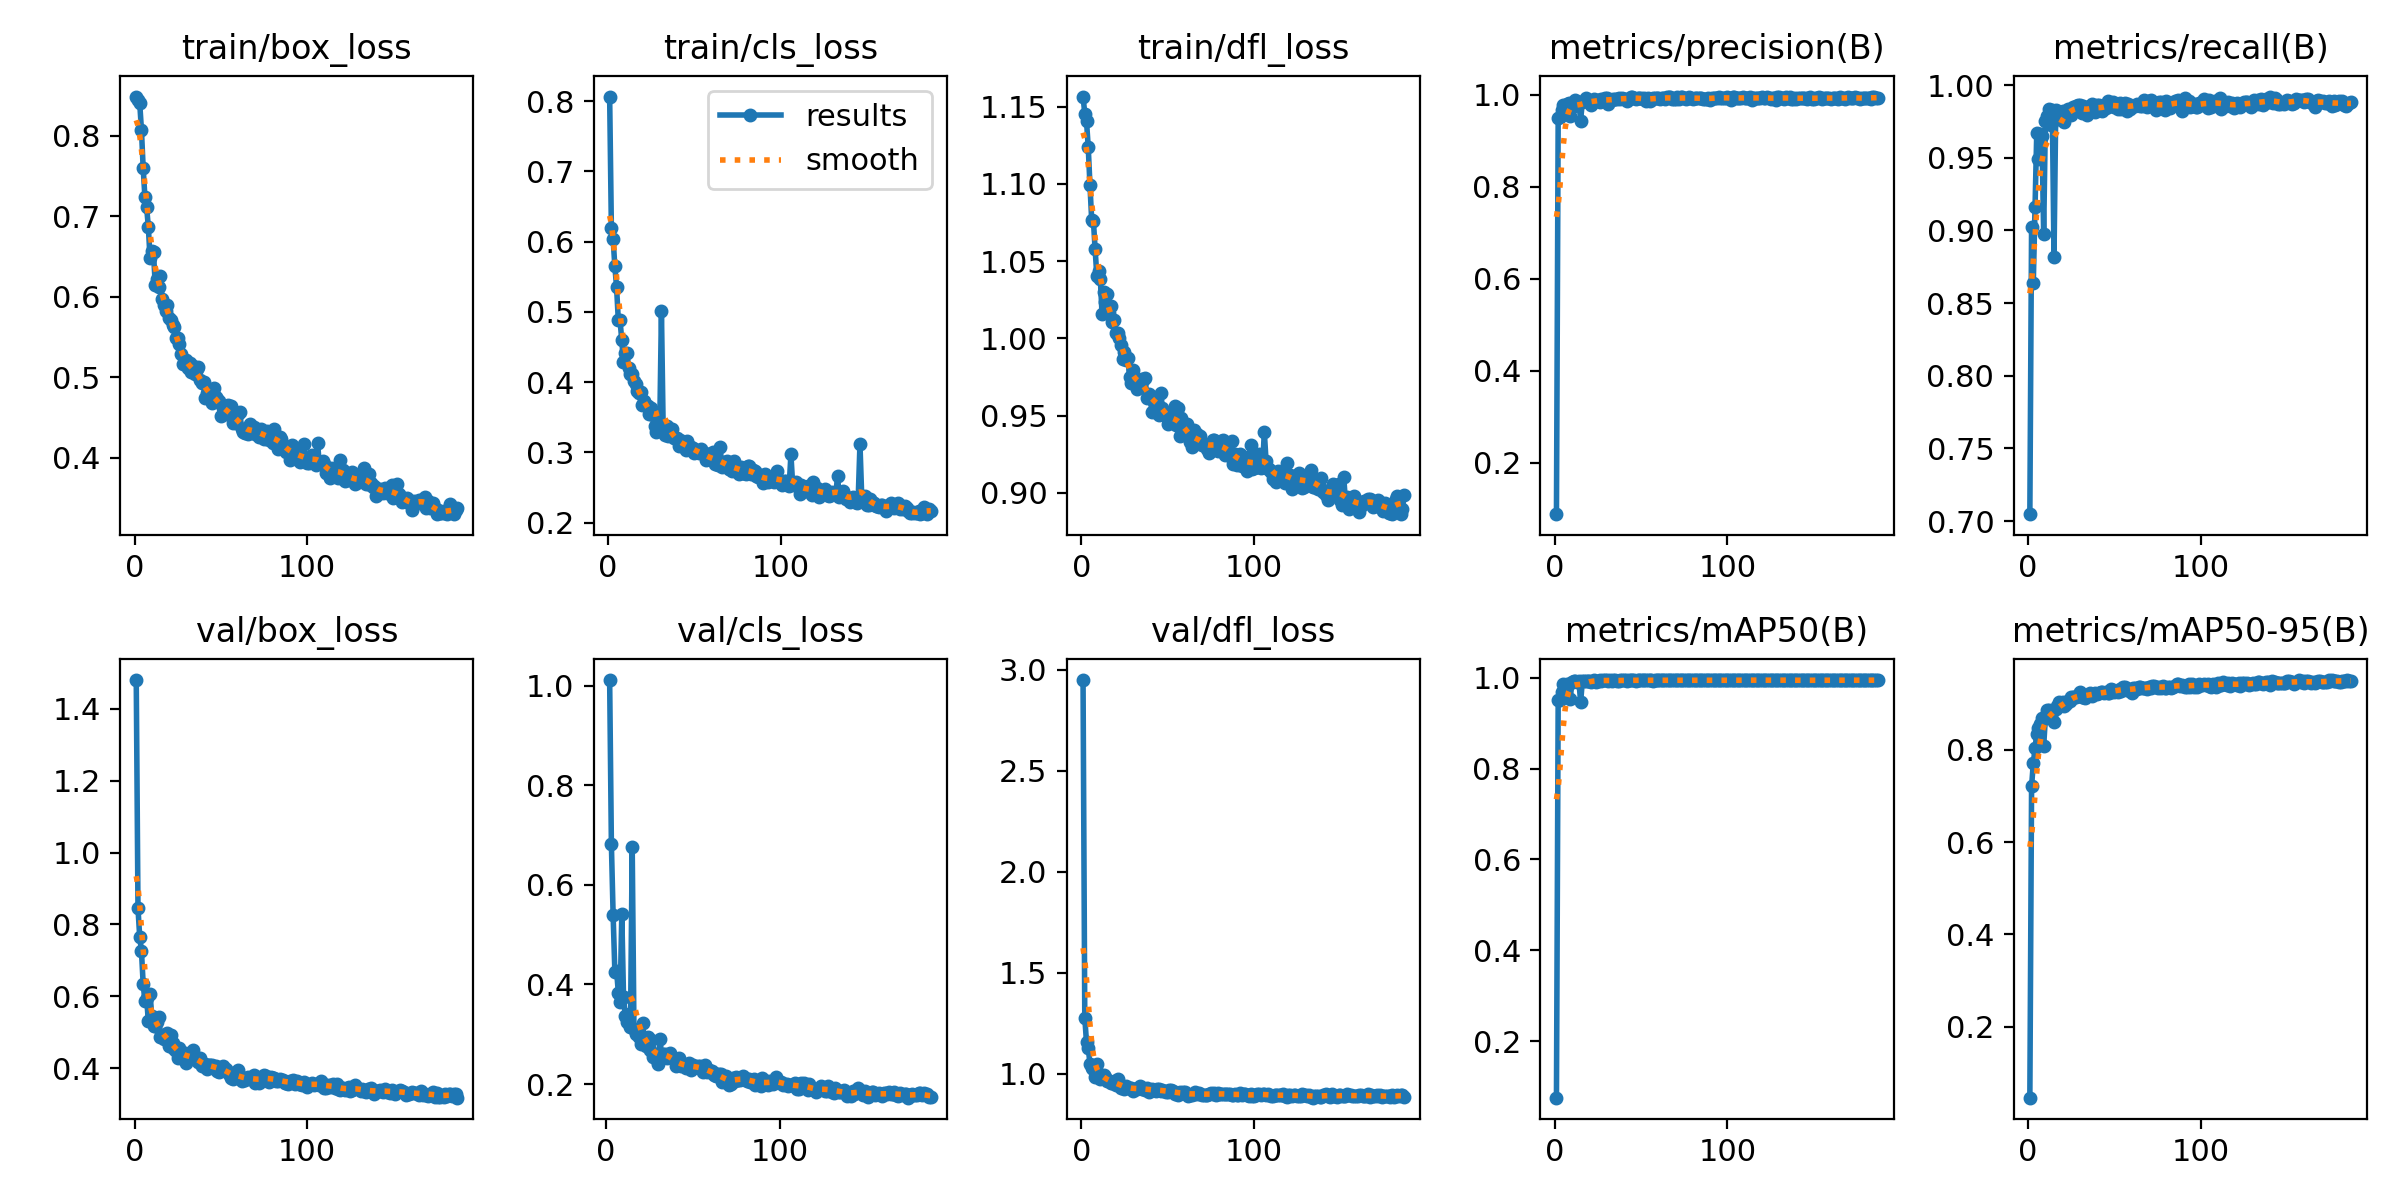

The table this chart was drawn from, first rows:
epoch, time, train/box_loss, train/cls_loss, train/dfl_loss, metrics/precision(B), metrics/recall(B), metrics/mAP50(B), metrics/mAP50-95(B), val/box_loss, val/cls_loss, val/dfl_loss, lr/pg0, lr/pg1, lr/pg2
1, 18.77, 0.8484, 0.8064, 1.157, 0.08824, 0.7048, 0.0756, 0.04571, 1.48, inf, 2.949, 0.0006604, 0.0006604, 0.0006604
2, 35.11, 0.8442, 0.6196, 1.146, 0.9497, 0.9023, 0.9507, 0.7209, 0.8458, 1.012, 1.279, 0.001323, 0.001323, 0.001323
3, 53, 0.8405, 0.6041, 1.141, 0.9517, 0.864, 0.9503, 0.7713, 0.7657, 0.6816, 1.156, 0.001981, 0.001981, 0.001981
4, 70.58, 0.8073, 0.5653, 1.124, 0.9676, 0.9164, 0.9678, 0.8034, 0.7274, 0.5397, 1.129, 0.00198, 0.00198, 0.00198
5, 88.15, 0.7601, 0.5357, 1.099, 0.9769, 0.9673, 0.9855, 0.8356, 0.6353, 0.4259, 1.051, 0.001974, 0.001974, 0.001974
6, 105.9, 0.7241, 0.4891, 1.077, 0.9755, 0.9489, 0.9781, 0.8482, 0.5863, 0.4281, 1.03, 0.001967, 0.001967, 0.001967
7, 123.3, 0.7109, 0.4885, 1.076, 0.9796, 0.9663, 0.9867, 0.8568, 0.5965, 0.3834, 1.023, 0.00196, 0.00196, 0.00196
8, 141.2, 0.6868, 0.4603, 1.058, 0.982, 0.9647, 0.986, 0.8689, 0.5308, 0.3641, 0.9866, 0.001954, 0.001954, 0.001954
9, 158.2, 0.6473, 0.4291, 1.04, 0.9548, 0.8977, 0.9543, 0.8086, 0.6056, 0.5406, 1.048, 0.001947, 0.001947, 0.001947
10, 174.3, 0.6572, 0.4411, 1.044, 0.9799, 0.9755, 0.9911, 0.8688, 0.5465, 0.3744, 0.9974, 0.001941, 0.001941, 0.001941
11, 190.3, 0.6549, 0.441, 1.039, 0.9764, 0.9788, 0.9927, 0.8857, 0.5167, 0.3371, 0.9757, 0.001934, 0.001934, 0.001934
12, 207.1, 0.6145, 0.4206, 1.016, 0.9883, 0.9832, 0.9933, 0.8867, 0.5183, 0.3248, 0.9804, 0.001927, 0.001927, 0.001927
13, 224, 0.6218, 0.4109, 1.03, 0.9848, 0.9726, 0.991, 0.8763, 0.5279, 0.3404, 0.9948, 0.001921, 0.001921, 0.001921
14, 240.1, 0.6119, 0.4116, 1.024, 0.9836, 0.9829, 0.9937, 0.8814, 0.5422, 0.3155, 0.9866, 0.001914, 0.001914, 0.001914
15, 256.2, 0.6257, 0.4023, 1.029, 0.9439, 0.8818, 0.9458, 0.86, 0.4863, 0.6753, 0.9638, 0.001908, 0.001908, 0.001908
16, 272.6, 0.5969, 0.3976, 1.017, 0.9854, 0.9828, 0.9928, 0.8893, 0.4939, 0.3111, 0.9647, 0.001901, 0.001901, 0.001901
17, 290, 0.5895, 0.3881, 1.021, 0.9859, 0.9784, 0.9931, 0.8945, 0.4807, 0.3001, 0.9554, 0.001894, 0.001894, 0.001894
18, 307.2, 0.5816, 0.3853, 1.01, 0.9924, 0.9766, 0.9918, 0.904, 0.4833, 0.3052, 0.9552, 0.001888, 0.001888, 0.001888
19, 324.5, 0.5891, 0.3856, 1.012, 0.9878, 0.978, 0.9923, 0.8986, 0.4968, 0.2941, 0.9665, 0.001881, 0.001881, 0.001881
20, 341.3, 0.574, 0.3676, 1.003, 0.9838, 0.9823, 0.9933, 0.9033, 0.4606, 0.281, 0.9473, 0.001875, 0.001875, 0.001875
21, 357.4, 0.5713, 0.3739, 1.003, 0.9768, 0.9746, 0.9905, 0.8948, 0.4932, 0.3227, 0.976, 0.001868, 0.001868, 0.001868
22, 373.8, 0.5646, 0.368, 1, 0.9866, 0.9801, 0.9933, 0.8988, 0.47, 0.2888, 0.9445, 0.001861, 0.001861, 0.001861
23, 389.9, 0.5617, 0.3664, 0.9956, 0.9912, 0.9838, 0.9941, 0.9062, 0.4533, 0.2762, 0.9328, 0.001855, 0.001855, 0.001855
24, 407, 0.5487, 0.3542, 0.9864, 0.9857, 0.9805, 0.9916, 0.9062, 0.4471, 0.2939, 0.9368, 0.001848, 0.001848, 0.001848
25, 424.2, 0.549, 0.3629, 0.9912, 0.9882, 0.9794, 0.9938, 0.9157, 0.4298, 0.2686, 0.9262, 0.001842, 0.001842, 0.001842
26, 442, 0.541, 0.3534, 0.9861, 0.9846, 0.9851, 0.994, 0.9157, 0.4551, 0.288, 0.9387, 0.001835, 0.001835, 0.001835
27, 459.2, 0.5293, 0.3378, 0.9875, 0.9904, 0.9842, 0.9938, 0.9148, 0.4431, 0.2539, 0.9294, 0.001828, 0.001828, 0.001828
28, 475.5, 0.5169, 0.3298, 0.9747, 0.9892, 0.9859, 0.9942, 0.9145, 0.4358, 0.2565, 0.9326, 0.001822, 0.001822, 0.001822
29, 491.9, 0.5176, 0.3354, 0.9713, 0.9921, 0.9866, 0.9947, 0.919, 0.4429, 0.2474, 0.9328, 0.001815, 0.001815, 0.001815
30, 509.7, 0.5213, 0.3334, 0.9793, 0.9925, 0.9862, 0.9944, 0.9254, 0.4158, 0.2401, 0.9169, 0.001809, 0.001809, 0.001809
31, 527.5, 0.5112, 0.5015, 0.9714, 0.9806, 0.9809, 0.9936, 0.9147, 0.4345, 0.2904, 0.9255, 0.001802, 0.001802, 0.001802
32, 543.7, 0.5171, 0.334, 0.9672, 0.9896, 0.9857, 0.994, 0.9141, 0.4332, 0.2566, 0.9267, 0.001795, 0.001795, 0.001795
33, 560.3, 0.5061, 0.3241, 0.9733, 0.9883, 0.9813, 0.9929, 0.9127, 0.4344, 0.2608, 0.9288, 0.001789, 0.001789, 0.001789
34, 576.6, 0.5137, 0.3371, 0.9718, 0.9901, 0.9792, 0.9941, 0.9193, 0.4499, 0.2605, 0.9379, 0.001782, 0.001782, 0.001782
35, 592.9, 0.5041, 0.3239, 0.9734, 0.9916, 0.983, 0.9944, 0.9202, 0.4254, 0.2514, 0.9256, 0.001776, 0.001776, 0.001776
36, 609.1, 0.5103, 0.3276, 0.9727, 0.9899, 0.9855, 0.9928, 0.9239, 0.4237, 0.2582, 0.9291, 0.001769, 0.001769, 0.001769
37, 625.6, 0.5121, 0.334, 0.9743, 0.9932, 0.9867, 0.9938, 0.9177, 0.4168, 0.2614, 0.9191, 0.001762, 0.001762, 0.001762
38, 641.8, 0.4964, 0.3209, 0.961, 0.9908, 0.9846, 0.9941, 0.9214, 0.4279, 0.2518, 0.9284, 0.001756, 0.001756, 0.001756
39, 658.7, 0.4927, 0.32, 0.9639, 0.9941, 0.9817, 0.994, 0.9228, 0.4076, 0.2512, 0.912, 0.001749, 0.001749, 0.001749
40, 675.4, 0.4934, 0.32, 0.9619, 0.9908, 0.9866, 0.9944, 0.9218, 0.4088, 0.2358, 0.9213, 0.001743, 0.001743, 0.001743
41, 691.9, 0.4745, 0.3085, 0.9521, 0.9911, 0.9863, 0.9947, 0.9231, 0.4122, 0.2384, 0.927, 0.001736, 0.001736, 0.001736
42, 708.5, 0.4806, 0.3174, 0.9589, 0.9868, 0.9829, 0.9934, 0.9247, 0.3987, 0.2516, 0.9189, 0.001729, 0.001729, 0.001729
43, 725.1, 0.4808, 0.3109, 0.9616, 0.9912, 0.982, 0.9944, 0.9264, 0.4099, 0.2363, 0.9135, 0.001723, 0.001723, 0.001723
44, 742.4, 0.4839, 0.3133, 0.9618, 0.9954, 0.9839, 0.9947, 0.9231, 0.4097, 0.2395, 0.9236, 0.001716, 0.001716, 0.001716
45, 759, 0.4674, 0.3035, 0.9503, 0.9958, 0.9841, 0.9943, 0.9247, 0.4095, 0.2381, 0.9249, 0.00171, 0.00171, 0.00171
46, 775.7, 0.4866, 0.3166, 0.9646, 0.9921, 0.9888, 0.9947, 0.9241, 0.4026, 0.2315, 0.9161, 0.001703, 0.001703, 0.001703
47, 792.6, 0.4748, 0.3084, 0.9551, 0.9919, 0.9867, 0.9938, 0.9244, 0.4073, 0.2384, 0.9216, 0.001696, 0.001696, 0.001696
48, 809.5, 0.4723, 0.3075, 0.9502, 0.9941, 0.9859, 0.9945, 0.9318, 0.3935, 0.2415, 0.9141, 0.00169, 0.00169, 0.00169
49, 826.8, 0.4708, 0.3068, 0.9518, 0.9937, 0.9884, 0.9947, 0.931, 0.3903, 0.2285, 0.9094, 0.001683, 0.001683, 0.001683
50, 843.4, 0.4517, 0.2992, 0.9446, 0.9929, 0.9852, 0.9946, 0.9252, 0.4017, 0.2381, 0.9125, 0.001677, 0.001677, 0.001677
51, 859.7, 0.4617, 0.3022, 0.9463, 0.99, 0.9846, 0.9941, 0.9273, 0.4076, 0.2342, 0.9194, 0.00167, 0.00167, 0.00167
52, 876.5, 0.4629, 0.3004, 0.9456, 0.992, 0.9834, 0.9945, 0.9256, 0.3981, 0.2341, 0.9188, 0.001663, 0.001663, 0.001663
53, 893.2, 0.4542, 0.2987, 0.9475, 0.9871, 0.9879, 0.9943, 0.9325, 0.397, 0.2367, 0.9153, 0.001657, 0.001657, 0.001657
54, 910.8, 0.4649, 0.3045, 0.9559, 0.9941, 0.9838, 0.994, 0.928, 0.3884, 0.2363, 0.9022, 0.00165, 0.00165, 0.00165
55, 927.4, 0.4556, 0.2986, 0.9438, 0.9869, 0.9867, 0.9942, 0.9362, 0.3849, 0.2306, 0.9067, 0.001644, 0.001644, 0.001644
56, 944.4, 0.4638, 0.2988, 0.9545, 0.9887, 0.9875, 0.9944, 0.9368, 0.3721, 0.2239, 0.8969, 0.001637, 0.001637, 0.001637
57, 961.5, 0.4426, 0.2889, 0.9369, 0.9937, 0.9821, 0.9935, 0.931, 0.3694, 0.2385, 0.9082, 0.00163, 0.00163, 0.00163
58, 978.2, 0.4466, 0.2918, 0.9483, 0.9933, 0.9867, 0.9946, 0.9315, 0.3811, 0.2244, 0.9067, 0.001624, 0.001624, 0.001624
59, 994.7, 0.4425, 0.2917, 0.9413, 0.9925, 0.9839, 0.9946, 0.929, 0.3908, 0.229, 0.9091, 0.001617, 0.001617, 0.001617
60, 1011, 0.4541, 0.294, 0.9433, 0.9941, 0.9858, 0.9946, 0.9243, 0.3952, 0.2269, 0.9123, 0.001611, 0.001611, 0.001611
... 127 more rows
